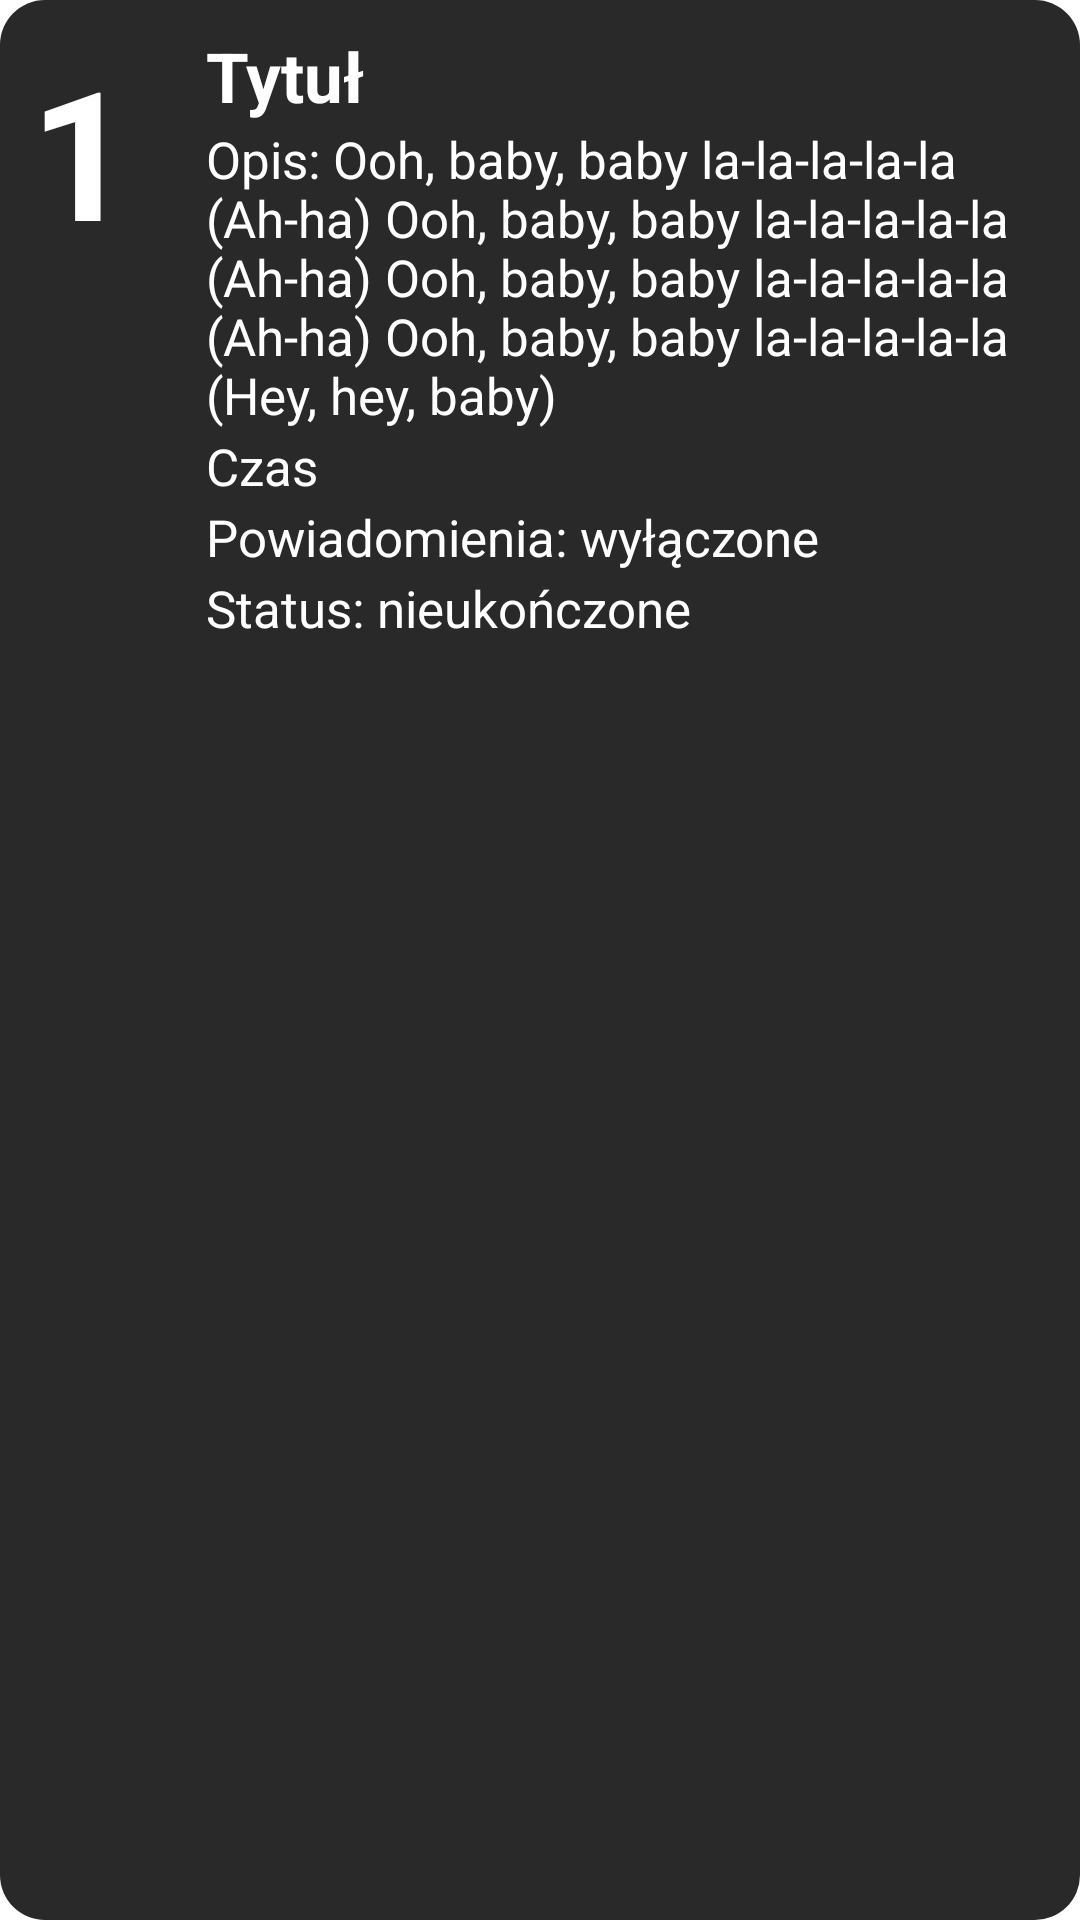

Here is an Android app screen rendered from its layout file. Give the layout XML and the strings, colors and styles it references.
<!-- AndroidManifest.xml: application theme Theme.TodoList -->
<!-- res/layout/task_entry.xml -->
<?xml version="1.0" encoding="utf-8"?>
<LinearLayout xmlns:android="http://schemas.android.com/apk/res/android"
	xmlns:app="http://schemas.android.com/apk/res-auto"
	xmlns:tools="http://schemas.android.com/tools"
	android:layout_width="match_parent"
	android:layout_height="wrap_content"
	android:layout_margin="8dp"
	android:background="@drawable/entry_style"
	android:orientation="vertical"
	android:id="@+id/taskEntry"
	>

	<androidx.cardview.widget.CardView
		android:layout_width="match_parent"
		android:layout_height="wrap_content" />

	<androidx.constraintlayout.widget.ConstraintLayout
		android:layout_width="match_parent"
		android:layout_height="wrap_content"
		android:padding="10dp">

		<TableLayout
			android:id="@+id/head"
			android:layout_width="wrap_content"
			android:layout_height="wrap_content">

			<TextView
				android:id="@+id/taskID"
				android:layout_width="wrap_content"
				android:layout_height="wrap_content"
				android:text="1"
				android:textColor="@color/white"
				android:textSize="60sp"
				android:textStyle="bold" />

			<TextView
				android:id="@+id/attachment"
				android:layout_width="wrap_content"
				android:layout_height="wrap_content"
				android:text="Załącznik"
				android:textColor="@color/white"
				android:textSize="10sp"
				android:visibility="invisible" />

		</TableLayout>

		<TableLayout
			android:layout_width="wrap_content"
			android:layout_height="wrap_content"
			app:layout_constraintStart_toEndOf="@+id/head">

			<TextView
				android:id="@+id/title"
				android:layout_width="wrap_content"
				android:layout_height="wrap_content"
				android:layout_marginStart="16dp"
				android:text="Tytuł"
				android:textColor="@color/white"
				android:textSize="23sp"
				android:textStyle="bold"
				app:layout_constraintStart_toEndOf="@+id/taskID"
				app:layout_constraintTop_toTopOf="@+id/taskID" />

			<TextView
				android:id="@+id/description"
				android:layout_width="wrap_content"
				android:layout_height="wrap_content"
				android:layout_marginLeft="16dp"
				android:layout_marginTop="1dp"
				android:layout_marginRight="16dp"
				android:text="Opis: Ooh, baby, baby la-la-la-la-la (Ah-ha) Ooh, baby, baby la-la-la-la-la (Ah-ha) Ooh, baby, baby la-la-la-la-la (Ah-ha) Ooh, baby, baby la-la-la-la-la (Hey, hey, baby)"
				android:textColor="@color/white"
				android:textSize="17sp"
				app:layout_constraintStart_toEndOf="@+id/taskID"
				app:layout_constraintTop_toBottomOf="@+id/title" />

			<TextView
				android:id="@+id/creationTime"
				android:layout_width="wrap_content"
				android:layout_height="wrap_content"
				android:layout_marginStart="16dp"
				android:layout_marginTop="1dp"
				android:text="Czas"
				android:textColor="@color/white"
				android:textSize="17sp"
				app:layout_constraintStart_toEndOf="@+id/taskID"
				app:layout_constraintTop_toBottomOf="@+id/description" />

			<TextView
				android:id="@+id/notificationsStatus"
				android:layout_width="wrap_content"
				android:layout_height="wrap_content"
				android:layout_marginStart="16dp"
				android:layout_marginTop="1dp"
				android:text="Powiadomienia: wyłączone"
				android:textColor="@color/white"
				android:textSize="17sp"
				app:layout_constraintStart_toEndOf="@+id/taskID"
				app:layout_constraintTop_toBottomOf="@+id/creationTime" />

			<TextView
				android:id="@+id/taskStatus"
				android:layout_width="wrap_content"
				android:layout_height="wrap_content"
				android:layout_marginStart="16dp"
				android:layout_marginTop="1dp"
				android:text="Status: nieukończone"
				android:textColor="@color/white"
				android:textSize="17sp"
				app:layout_constraintStart_toEndOf="@+id/taskID"
				app:layout_constraintTop_toBottomOf="@+id/notificationsStatus" />
		</TableLayout>

	</androidx.constraintlayout.widget.ConstraintLayout>
</LinearLayout>
<!-- resources referenced by this layout -->
<resources>
  <color name="white">#FFFFFFFF</color>
  <!-- drawable entry_style (drawable) -->
  <?xml version="1.0" encoding="UTF-8"?>
  <shape xmlns:android="http://schemas.android.com/apk/res/android">
  	<solid android:color="@color/dark_element"/>
  	<corners android:radius="15dp"/>
  	<padding android:left="0dp" android:top="0dp" android:right="0dp" android:bottom="0dp" />
  </shape>
  <style name="Theme.TodoList" parent="Theme.MaterialComponents.DayNight.DarkActionBar">
  		
  		<item name="colorPrimary">@color/purple_500</item>
  		<item name="colorPrimaryVariant">@color/purple_700</item>
  		<item name="colorOnPrimary">@color/white</item>
  		
  		<item name="colorSecondary">@color/teal_200</item>
  		<item name="colorSecondaryVariant">@color/teal_700</item>
  		<item name="colorOnSecondary">@color/black</item>
  		
  		<item name="android:statusBarColor" tools:targetApi="l">?attr/colorPrimaryVariant</item>
  
  		
  	</style>
  <color name="dark_element">#292929</color>
  <color name="purple_500">#FF6200EE</color>
  <color name="purple_700">#FF3700B3</color>
  <color name="teal_200">#FF03DAC5</color>
  <color name="teal_700">#FF018786</color>
  <color name="black">#FF000000</color>
</resources>
